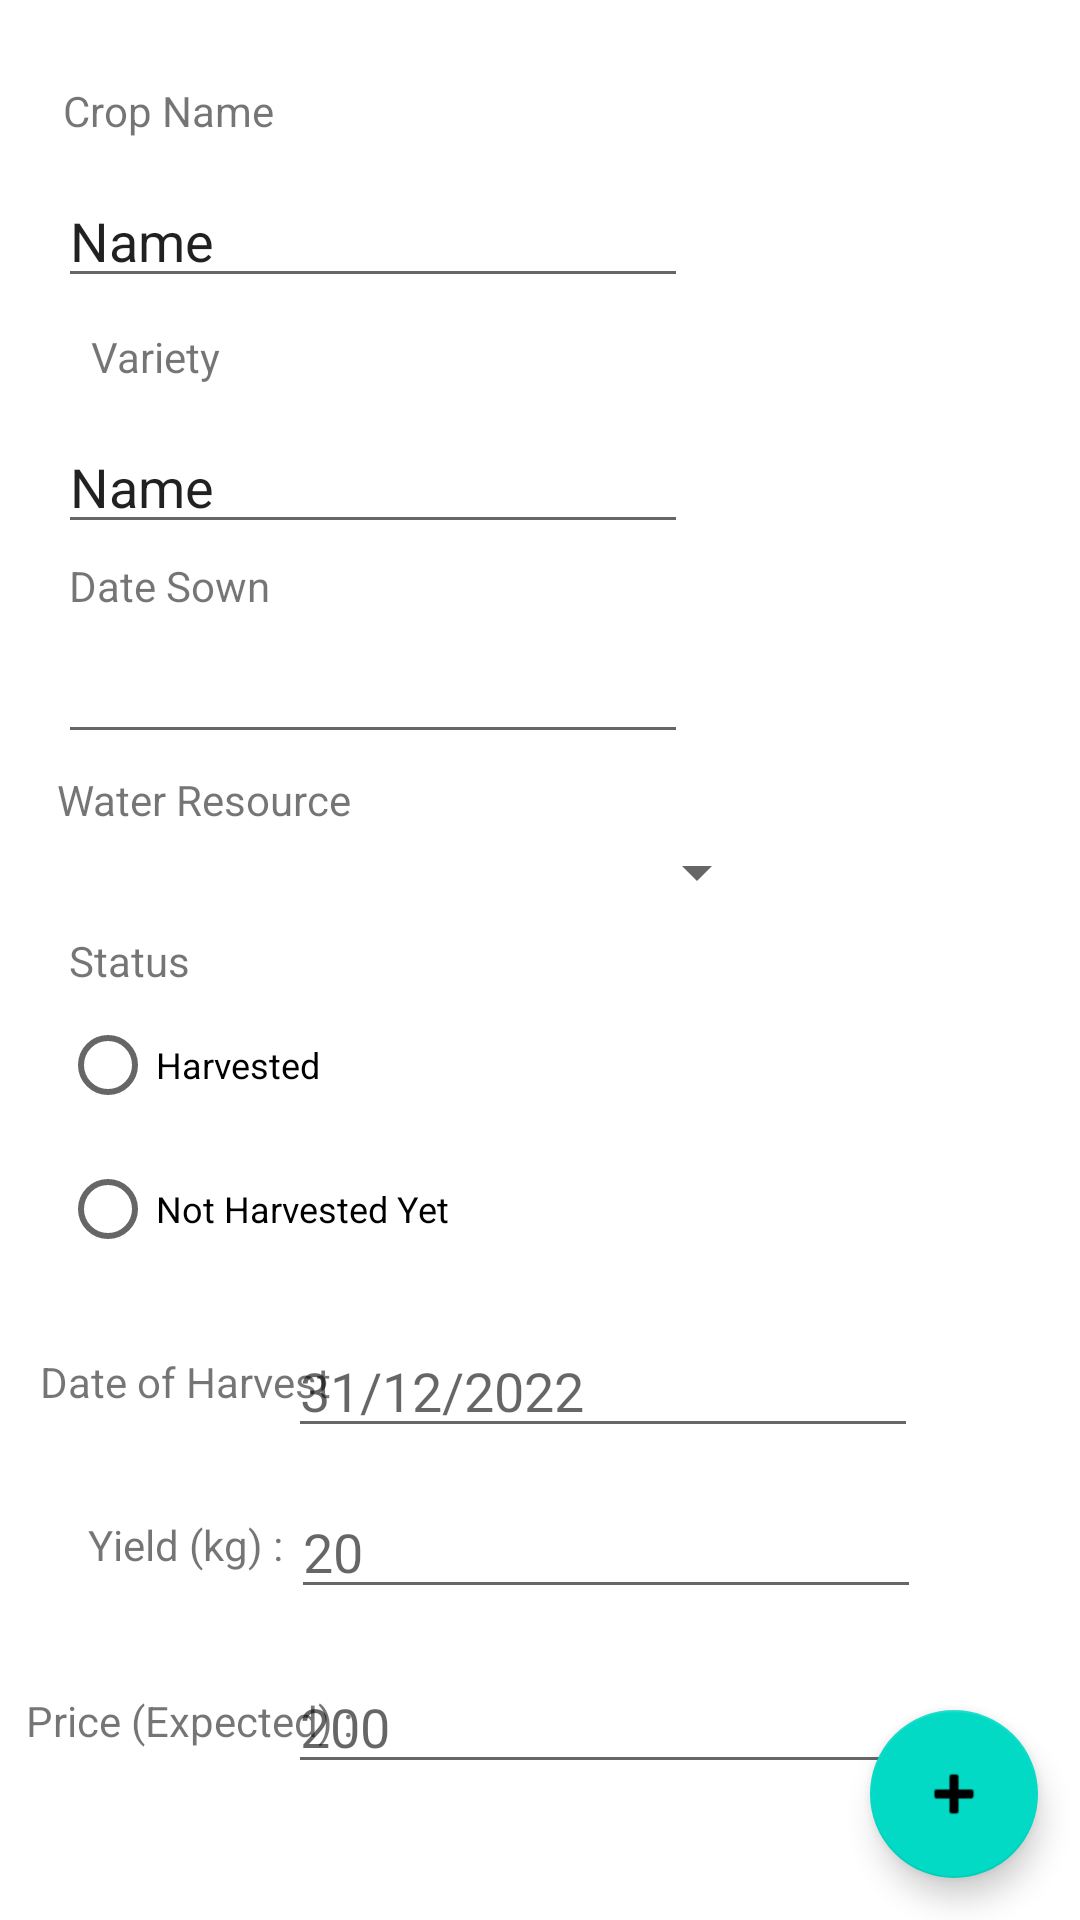

This screen was rendered from an Android layout file. Write that file and the resources it references.
<!-- AndroidManifest.xml: application theme Theme.FarmersAppNIC -->
<!-- res/layout/add_crop_details.xml -->
<?xml version="1.0" encoding="utf-8"?>
<androidx.constraintlayout.widget.ConstraintLayout xmlns:android="http://schemas.android.com/apk/res/android"
    xmlns:app="http://schemas.android.com/apk/res-auto"
    xmlns:tools="http://schemas.android.com/tools"
    android:layout_width="match_parent"
    android:layout_height="match_parent"
    android:background="@drawable/download"
    tools:context=".add_crop_details">

    <EditText
        android:id="@+id/cropname_editText"
        android:layout_width="wrap_content"
        android:layout_height="wrap_content"
        android:ems="10"
        android:inputType="textPersonName"
        android:text="Name"
        app:layout_constraintBottom_toBottomOf="parent"
        app:layout_constraintEnd_toEndOf="parent"
        app:layout_constraintHorizontal_bias="0.129"
        app:layout_constraintStart_toStartOf="parent"
        app:layout_constraintTop_toTopOf="parent"
        app:layout_constraintVertical_bias="0.097" />

    <EditText
        android:id="@+id/cropvariety_editText"
        android:layout_width="wrap_content"
        android:layout_height="wrap_content"
        android:ems="10"
        android:inputType="textPersonName"
        android:text="Name"
        app:layout_constraintBottom_toBottomOf="parent"
        app:layout_constraintEnd_toEndOf="parent"
        app:layout_constraintHorizontal_bias="0.129"
        app:layout_constraintStart_toStartOf="parent"
        app:layout_constraintTop_toTopOf="parent"
        app:layout_constraintVertical_bias="0.234" />

    <TextView
        android:id="@+id/textView25"
        android:layout_width="wrap_content"
        android:layout_height="wrap_content"
        android:text="Date Sown"
        app:layout_constraintBottom_toBottomOf="parent"
        app:layout_constraintEnd_toEndOf="parent"
        app:layout_constraintHorizontal_bias="0.079"
        app:layout_constraintStart_toStartOf="parent"
        app:layout_constraintTop_toTopOf="parent"
        app:layout_constraintVertical_bias="0.299" />

    <TextView
        android:id="@+id/textView28"
        android:layout_width="wrap_content"
        android:layout_height="wrap_content"
        android:text="Date of Harvest"
        app:layout_constraintBottom_toBottomOf="parent"
        app:layout_constraintEnd_toEndOf="parent"
        app:layout_constraintHorizontal_bias="0.051"
        app:layout_constraintStart_toStartOf="parent"
        app:layout_constraintTop_toTopOf="parent"
        app:layout_constraintVertical_bias="0.726" />

    <TextView
        android:id="@+id/textView26"
        android:layout_width="wrap_content"
        android:layout_height="wrap_content"
        android:text="Water Resource"
        app:layout_constraintBottom_toBottomOf="parent"
        app:layout_constraintEnd_toEndOf="parent"
        app:layout_constraintHorizontal_bias="0.073"
        app:layout_constraintStart_toStartOf="parent"
        app:layout_constraintTop_toTopOf="parent"
        app:layout_constraintVertical_bias="0.414" />

    <TextView
        android:id="@+id/cropname_txt"
        android:layout_width="wrap_content"
        android:layout_height="wrap_content"
        android:text="Crop Name"
        app:layout_constraintBottom_toBottomOf="parent"
        app:layout_constraintEnd_toEndOf="parent"
        app:layout_constraintHorizontal_bias="0.073"
        app:layout_constraintStart_toStartOf="parent"
        app:layout_constraintTop_toTopOf="parent"
        app:layout_constraintVertical_bias="0.044" />

    <TextView
        android:id="@+id/cropvariety_txt"
        android:layout_width="wrap_content"
        android:layout_height="wrap_content"
        android:text="Variety"
        app:layout_constraintBottom_toBottomOf="parent"
        app:layout_constraintEnd_toEndOf="parent"
        app:layout_constraintHorizontal_bias="0.096"
        app:layout_constraintStart_toStartOf="parent"
        app:layout_constraintTop_toTopOf="parent"
        app:layout_constraintVertical_bias="0.176" />

    <EditText
        android:id="@+id/editTextDate"
        android:layout_width="wrap_content"
        android:layout_height="wrap_content"
        android:ems="10"
        android:inputType="date"
        app:layout_constraintBottom_toBottomOf="parent"
        app:layout_constraintEnd_toEndOf="parent"
        app:layout_constraintHorizontal_bias="0.129"
        app:layout_constraintStart_toStartOf="parent"
        app:layout_constraintTop_toTopOf="parent"
        app:layout_constraintVertical_bias="0.351" />

    <EditText
        android:id="@+id/editTextDate2"
        android:layout_width="wrap_content"
        android:layout_height="wrap_content"
        android:ems="10"
        android:hint="31/12/2022"
        android:inputType="date"
        app:layout_constraintBottom_toBottomOf="parent"
        app:layout_constraintEnd_toEndOf="parent"
        app:layout_constraintHorizontal_bias="0.641"
        app:layout_constraintStart_toStartOf="parent"
        app:layout_constraintTop_toTopOf="parent"
        app:layout_constraintVertical_bias="0.737" />

    <RadioGroup
        android:layout_width="184dp"
        android:layout_height="100dp"
        app:layout_constraintBottom_toBottomOf="parent"
        app:layout_constraintEnd_toEndOf="parent"
        app:layout_constraintHorizontal_bias="0.114"
        app:layout_constraintStart_toStartOf="parent"
        app:layout_constraintTop_toTopOf="parent"
        app:layout_constraintVertical_bias="0.613">

        <RadioButton
            android:id="@+id/radioButton5"
            android:layout_width="match_parent"
            android:layout_height="wrap_content"
            android:text="Harvested"
            android:textSize="12sp" />

        <RadioButton
            android:id="@+id/radioButton6"
            android:layout_width="match_parent"
            android:layout_height="wrap_content"
            android:text="Not Harvested Yet"
            android:textSize="12sp" />
    </RadioGroup>

    <TextView
        android:id="@+id/textView27"
        android:layout_width="wrap_content"
        android:layout_height="wrap_content"
        android:text="Status"
        app:layout_constraintBottom_toBottomOf="parent"
        app:layout_constraintEnd_toEndOf="parent"
        app:layout_constraintHorizontal_bias="0.072"
        app:layout_constraintStart_toStartOf="parent"
        app:layout_constraintTop_toTopOf="parent" />

    <TextView
        android:id="@+id/textView29"
        android:layout_width="wrap_content"
        android:layout_height="wrap_content"
        android:text="Yield (kg) :"
        app:layout_constraintBottom_toBottomOf="parent"
        app:layout_constraintEnd_toEndOf="parent"
        app:layout_constraintHorizontal_bias="0.099"
        app:layout_constraintStart_toStartOf="parent"
        app:layout_constraintTop_toTopOf="parent"
        app:layout_constraintVertical_bias="0.814" />

    <EditText
        android:id="@+id/editTextNumber"
        android:layout_width="wrap_content"
        android:layout_height="wrap_content"
        android:ems="10"
        android:hint="20"
        android:inputType="number"
        app:layout_constraintBottom_toBottomOf="parent"
        app:layout_constraintEnd_toEndOf="parent"
        app:layout_constraintHorizontal_bias="0.646"
        app:layout_constraintStart_toStartOf="parent"
        app:layout_constraintTop_toTopOf="parent"
        app:layout_constraintVertical_bias="0.827" />

    <TextView
        android:id="@+id/textView30"
        android:layout_width="wrap_content"
        android:layout_height="wrap_content"
        android:text="Price (Expected) :"
        app:layout_constraintBottom_toBottomOf="parent"
        app:layout_constraintEnd_toEndOf="parent"
        app:layout_constraintHorizontal_bias="0.035"
        app:layout_constraintStart_toStartOf="parent"
        app:layout_constraintTop_toTopOf="parent"
        app:layout_constraintVertical_bias="0.908" />

    <EditText
        android:id="@+id/editTextNumberDecimal"
        android:layout_width="wrap_content"
        android:layout_height="wrap_content"
        android:ems="10"
        android:hint="200"
        android:inputType="numberDecimal"
        app:layout_constraintBottom_toBottomOf="parent"
        app:layout_constraintEnd_toEndOf="parent"
        app:layout_constraintHorizontal_bias="0.641"
        app:layout_constraintStart_toStartOf="parent"
        app:layout_constraintTop_toTopOf="parent"
        app:layout_constraintVertical_bias="0.924" />

    <com.google.android.material.floatingactionbutton.FloatingActionButton
        android:id="@+id/add_crop_submit_btn"
        android:layout_width="wrap_content"
        android:layout_height="wrap_content"
        android:clickable="true"
        app:layout_constraintBottom_toBottomOf="parent"
        app:layout_constraintEnd_toEndOf="parent"
        app:layout_constraintHorizontal_bias="0.954"
        app:layout_constraintStart_toStartOf="parent"
        app:layout_constraintTop_toTopOf="parent"
        app:layout_constraintVertical_bias="0.976"
        app:srcCompat="@android:drawable/ic_input_add" />

    <Spinner
        android:id="@+id/spinner"
        android:layout_width="284dp"
        android:layout_height="16dp"
        android:layout_marginEnd="104dp"
        app:layout_constraintBottom_toBottomOf="parent"
        app:layout_constraintEnd_toEndOf="parent"
        app:layout_constraintTop_toTopOf="parent"
        app:layout_constraintVertical_bias="0.453" />

</androidx.constraintlayout.widget.ConstraintLayout>
<!-- resources referenced by this layout -->
<resources>
  <style name="Theme.FarmersAppNIC" parent="Theme.MaterialComponents.DayNight.DarkActionBar">
          
          <item name="colorPrimary">@color/purple_500</item>
          <item name="colorPrimaryVariant">@color/purple_700</item>
          <item name="colorOnPrimary">@color/white</item>
          
          <item name="colorSecondary">@color/teal_200</item>
          <item name="colorSecondaryVariant">@color/teal_700</item>
          <item name="colorOnSecondary">@color/black</item>
          
          <item name="android:statusBarColor" tools:targetApi="l">?attr/colorPrimaryVariant</item>
          
      </style>
  <!-- not gathered from this repository: default colours our renderer supplied (Android Studio template values) -->
  <color name="purple_500">#FF6200EE</color>
  <color name="purple_700">#FF3700B3</color>
  <color name="teal_200">#FF03DAC5</color>
  <color name="teal_700">#FF018786</color>
  <color name="black">#FF000000</color>
  <color name="white">#FFFFFFFF</color>
</resources>
